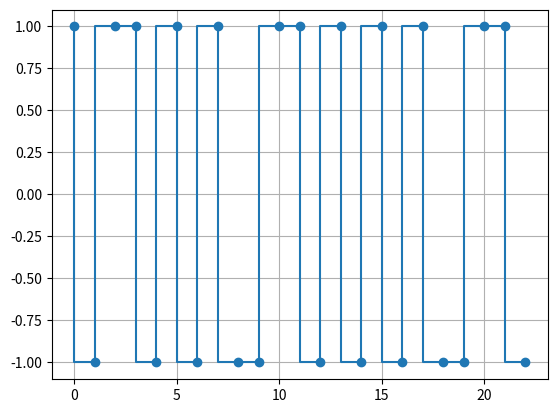

This figure's Python source:
import matplotlib.pyplot as plt

data = [0,1,0,0,1,1,0,0,0,1,1]

output = [1]

c = 0 #counter

m = -1 #stores prev value
n =  1

for i in data:
    if i == 1:
        if c == 0 or c % 2 == 0:
            output.append(1)
            output.append(-1)
            m = 1
            n = -1
            c = c + 1
        else:
            output.append(-1)
            output.append(1)
            m = -1
            n = 1
            c = c + 1
    else:
        output.append(m)
        output.append(n)


time = [i for i in range(len(output))]

plt.step(time , output , marker='o')
plt.grid(True)
plt.show()